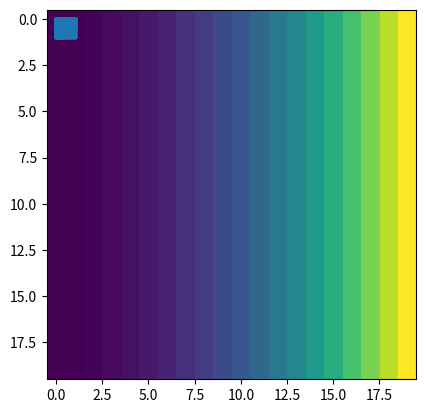

Generate this figure with matplotlib:
#%%
import numpy as np
import matplotlib.pyplot as plt


num_rows = 20
x = np.linspace(0,1,num_rows)
EphB = x**2
EphA = x**2
coords = np.meshgrid(EphA, EphB)

plt.scatter(*coords, s=5)

plt.imshow(coords[0])
# plt.imshow(coords[1])
coords = np.array(coords).T


print(coords.shape)
print(coords[10,11])
# %%